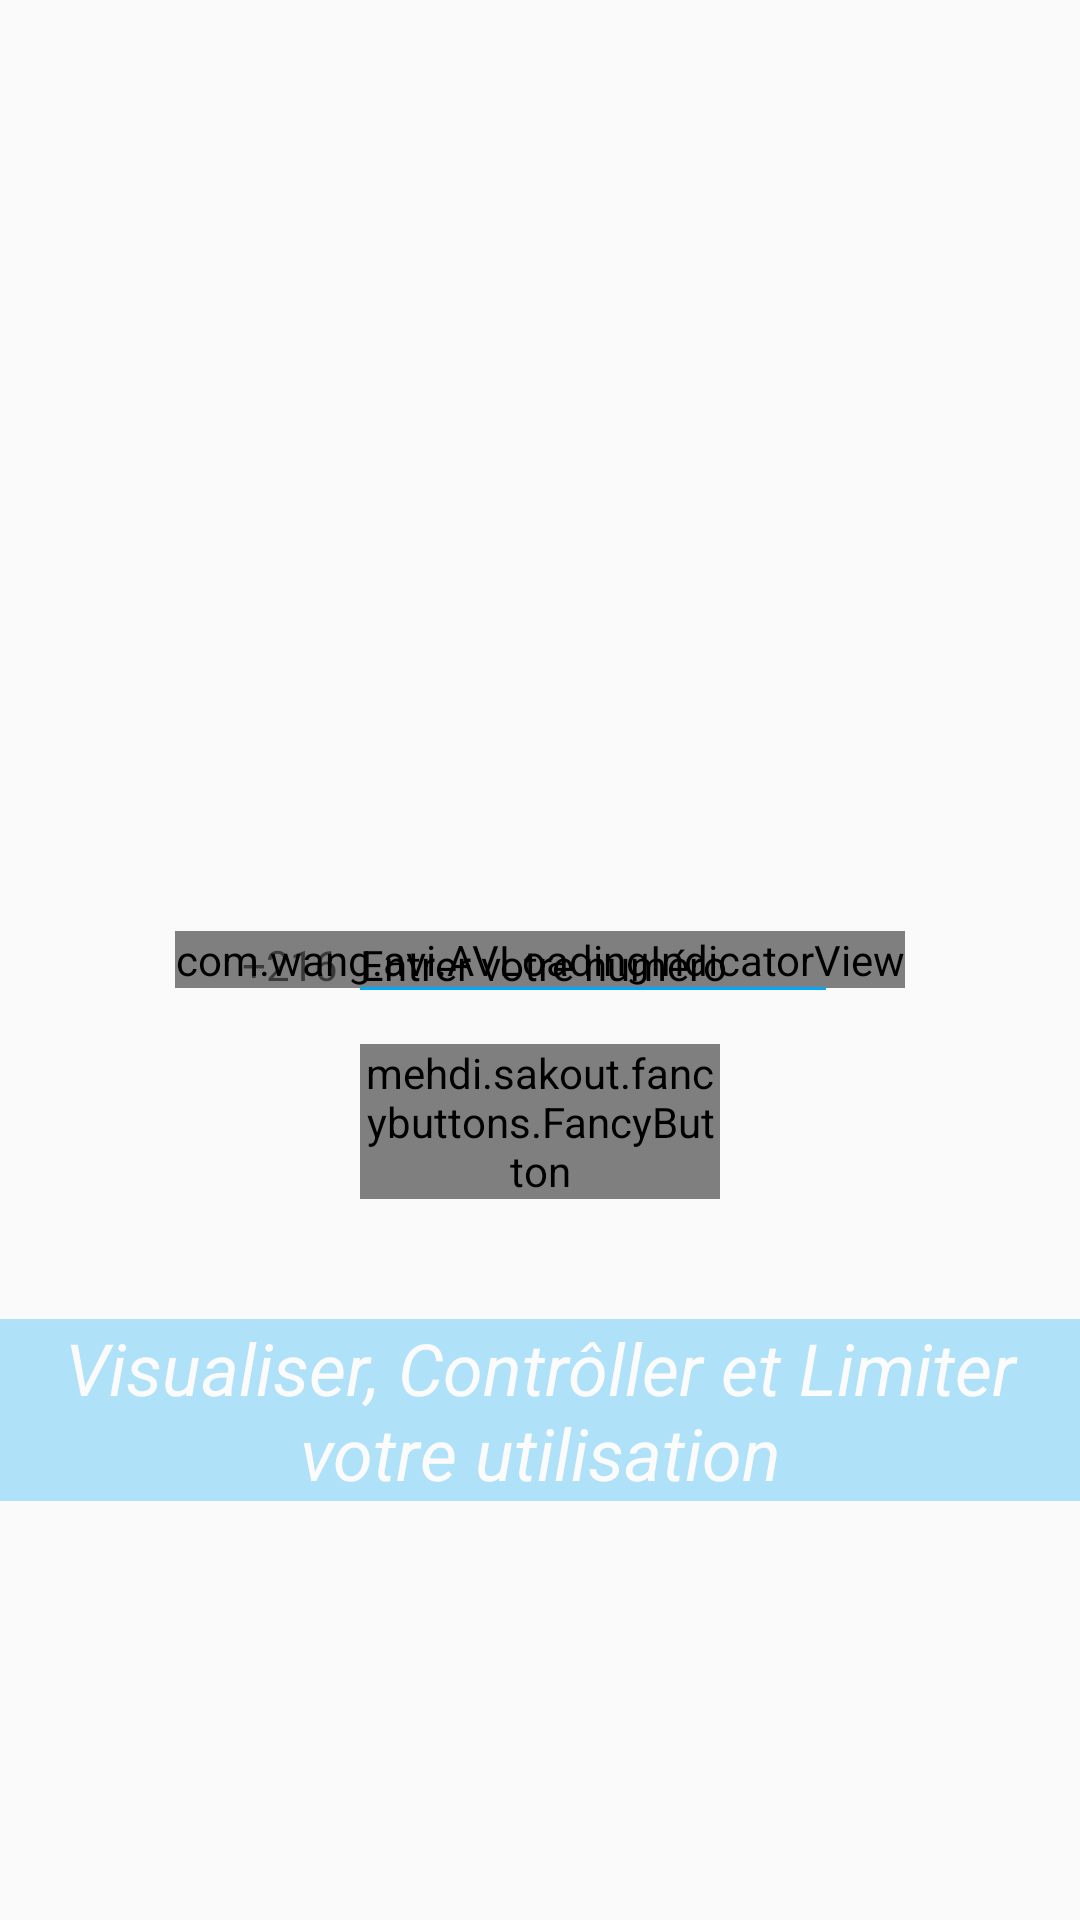

Android layout source for this screen:
<!-- AndroidManifest.xml: activity theme Theme.AppCompat.Light.NoActionBar -->
<!-- res/layout/activity_lanch.xml -->
<?xml version="1.0" encoding="utf-8"?>
<RelativeLayout xmlns:android="http://schemas.android.com/apk/res/android"
    xmlns:app="http://schemas.android.com/apk/res-auto"
    xmlns:tools="http://schemas.android.com/tools"
    xmlns:fancy="http://schemas.android.com/apk/res-auto"
    android:layout_width="match_parent"
    android:layout_height="match_parent"
    android:background="@color/bootstrap_thumbnail_background"
    tools:context="tn.insat.example.usagetracker.LanchActivity">

    <ImageView
        android:id="@+id/imageView_lanch"
        android:layout_width="200dp"
        android:layout_height="200dp"
        android:layout_above="@+id/LL_lanch"
        android:layout_centerHorizontal="true"
        android:layout_marginBottom="20dp"
        app:srcCompat="@drawable/stat_ic" />

    <com.wang.avi.AVLoadingIndicatorView
        android:id="@+id/avi"
        style="@style/AVLoadingIndicatorView.Large"
        android:layout_width="wrap_content"
        android:layout_height="wrap_content"
        android:layout_centerHorizontal="true"
        android:layout_centerVertical="true"
        android:visibility="visible"
        app:indicatorColor="@color/colorPrimary"
        app:indicatorName="BallClipRotatePulseIndicator" />

    <TextView
        android:id="@+id/textView_lanch_desc"
        android:layout_width="wrap_content"
        android:layout_height="wrap_content"
        android:layout_below="@+id/btn_start_lanch"
        android:layout_marginTop="40dp"
        android:layout_weight="1"
        android:alpha="0.3"
        android:background="@color/colorPrimary"
        android:text="Visualiser, Contrôller et Limiter votre utilisation"
        android:textAlignment="center"
        android:textColor="?attr/colorBackgroundFloating"
        android:textSize="24sp"
        android:textStyle="normal|italic" />

    <mehdi.sakout.fancybuttons.FancyButton
        android:id="@+id/btn_start_lanch"
        android:layout_width="120dp"
        android:layout_height="wrap_content"
        android:layout_below="@+id/LL_lanch"
        android:layout_centerHorizontal="true"
        android:layout_marginEnd="10dp"
        android:layout_marginTop="10dp"
        android:text="Commencer"
        fancy:fb_borderColor="?attr/colorButtonNormal"
        fancy:fb_borderWidth="2dp"
        fancy:fb_defaultColor="@color/colorPrimary"
        fancy:fb_radius="8dp"
        fancy:fb_textColor="@color/white"
        fancy:fb_textGravity="center">

    </mehdi.sakout.fancybuttons.FancyButton>

    <LinearLayout
        android:id="@+id/LL_lanch"
        android:layout_width="wrap_content"
        android:layout_height="wrap_content"
        android:layout_centerHorizontal="true"
        android:layout_centerVertical="true"
        android:orientation="horizontal">

        <TextView
            android:id="@+id/textView14"
            android:layout_width="wrap_content"
            android:layout_height="wrap_content"
            android:layout_weight="1"
            android:text="+216 " />

        <EditText
            android:id="@+id/editText_phone_number"
            android:layout_width="wrap_content"
            android:layout_height="wrap_content"
            android:layout_weight="1"
            android:ems="10"
            android:hint="Entrer votre numéro"
            android:inputType="number"
            android:singleLine="true"
            android:theme="@style/EditTextHint" />

    </LinearLayout>

</RelativeLayout>
<!-- resources referenced by this layout -->
<resources>
  <color name="colorPrimary">#03a9f4</color>
  <color name="white">#ffffff</color>
  <!-- drawable stat_ic: png bitmap (drawable, 31473 bytes) -->
  <style name="EditTextHint" parent="TextAppearance.AppCompat">
          <item name="colorAccent">@color/grey_2</item>
          <item name="android:textColorHint">@color/black</item>
          <item name="android:textColor">@color/grey_1</item>
          <item name="colorControlNormal">@color/black</item>
          <item name="colorControlActivated">@color/black</item>
          <item name="colorControlHighlight">@color/black</item>
      </style>
  <color name="grey_2">#A5A5A6</color>
  <color name="black">#000000</color>
  <color name="grey_1">#646766</color>
</resources>
